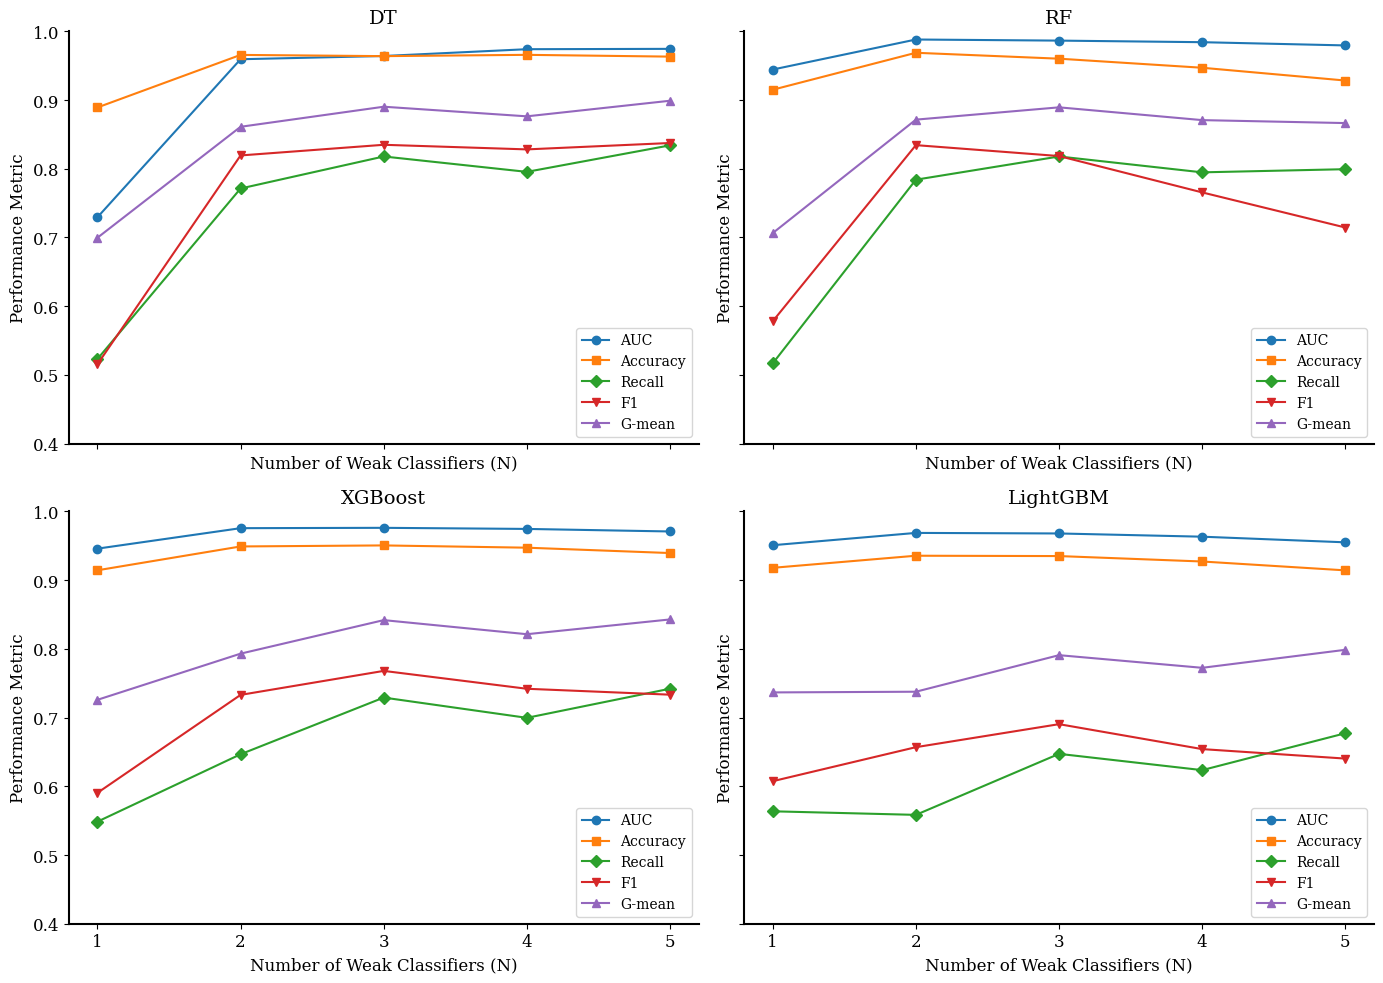

Recreate this plot in Python.
import matplotlib.pyplot as plt

n_values = [1, 2, 3, 4, 5]
results_bmd = {
    'DT': {
        'AUC': [0.7294, 0.9594, 0.9641, 0.9740, 0.9745],
        'Accuracy': [0.8892, 0.9657, 0.9639, 0.9658, 0.9632],
        'Recall': [0.5231, 0.7713, 0.8179, 0.7955, 0.8341],
        'F1': [0.5155, 0.8194, 0.8349, 0.8282, 0.8375],
        'G-mean': [0.6996, 0.8611, 0.8903, 0.8763, 0.8990]
    },
    'RF': {
        'AUC': [0.9444, 0.9881, 0.9865, 0.9842, 0.9795],
        'Accuracy': [0.9150, 0.9688, 0.9602, 0.9470, 0.9284],
        'Recall': [0.5168, 0.7841, 0.8179, 0.7948, 0.7994],
        'F1': [0.5781, 0.8344, 0.8185, 0.7656, 0.7145],
        'G-mean': [0.7064, 0.8715, 0.8894, 0.8708, 0.8665]
    },
    'XGBoost': {
        'AUC': [0.9458, 0.9756, 0.9761, 0.9745, 0.9708],
        'Accuracy': [0.9143, 0.9490, 0.9505, 0.9472, 0.9394],
        'Recall': [0.5485, 0.6466, 0.7291, 0.6996, 0.7420],
        'F1': [0.5904, 0.7330, 0.7679, 0.7419, 0.7333],
        'G-mean': [0.7258, 0.7930, 0.8418, 0.8213, 0.8428]
    },
    'LightGBM': {
        'AUC': [0.9508, 0.9687, 0.9679, 0.9632, 0.9550],
        'Accuracy': [0.9179, 0.9355, 0.9350, 0.9271, 0.9142],
        'Recall': [0.5636, 0.5584, 0.6472, 0.6235, 0.6772],
        'F1': [0.6074, 0.6569, 0.6904, 0.6541, 0.6403],
        'G-mean': [0.7366, 0.7376, 0.7908, 0.7724, 0.7986]
    },
}

markers = {
    'AUC': 'o',
    'Accuracy': 's',
    'Recall': 'D',
    'F1': 'v',
    'G-mean': '^'
}

plt.rcParams["font.family"] = "serif"
plt.rcParams["font.size"] = 12
plt.rcParams['axes.linewidth'] = 1.5

fig, axs = plt.subplots(2, 2, figsize=(14, 10), sharex=True, sharey=True)

for i, (model, metrics) in enumerate(results_bmd.items()):
    ax = axs[i // 2, i % 2]

    for metric, values in metrics.items():
        ax.plot(n_values, values, label=metric, marker=markers[metric], markersize=6)

    ax.set_title(model, fontsize=14)
    ax.set_xlabel('Number of Weak Classifiers (N)', fontsize=12)
    ax.set_ylabel('Performance Metric', fontsize=12)
    ax.set_ylim(0.4, 1)
    ax.set_xticks(n_values)
    ax.grid(False)
    ax.legend(loc='lower right', fontsize=10)

    ax.spines['right'].set_visible(False)
    ax.spines['top'].set_visible(False)

plt.tight_layout()
plt.savefig('bmd_performance_analysis.png', dpi=300, bbox_inches='tight')

plt.show()
